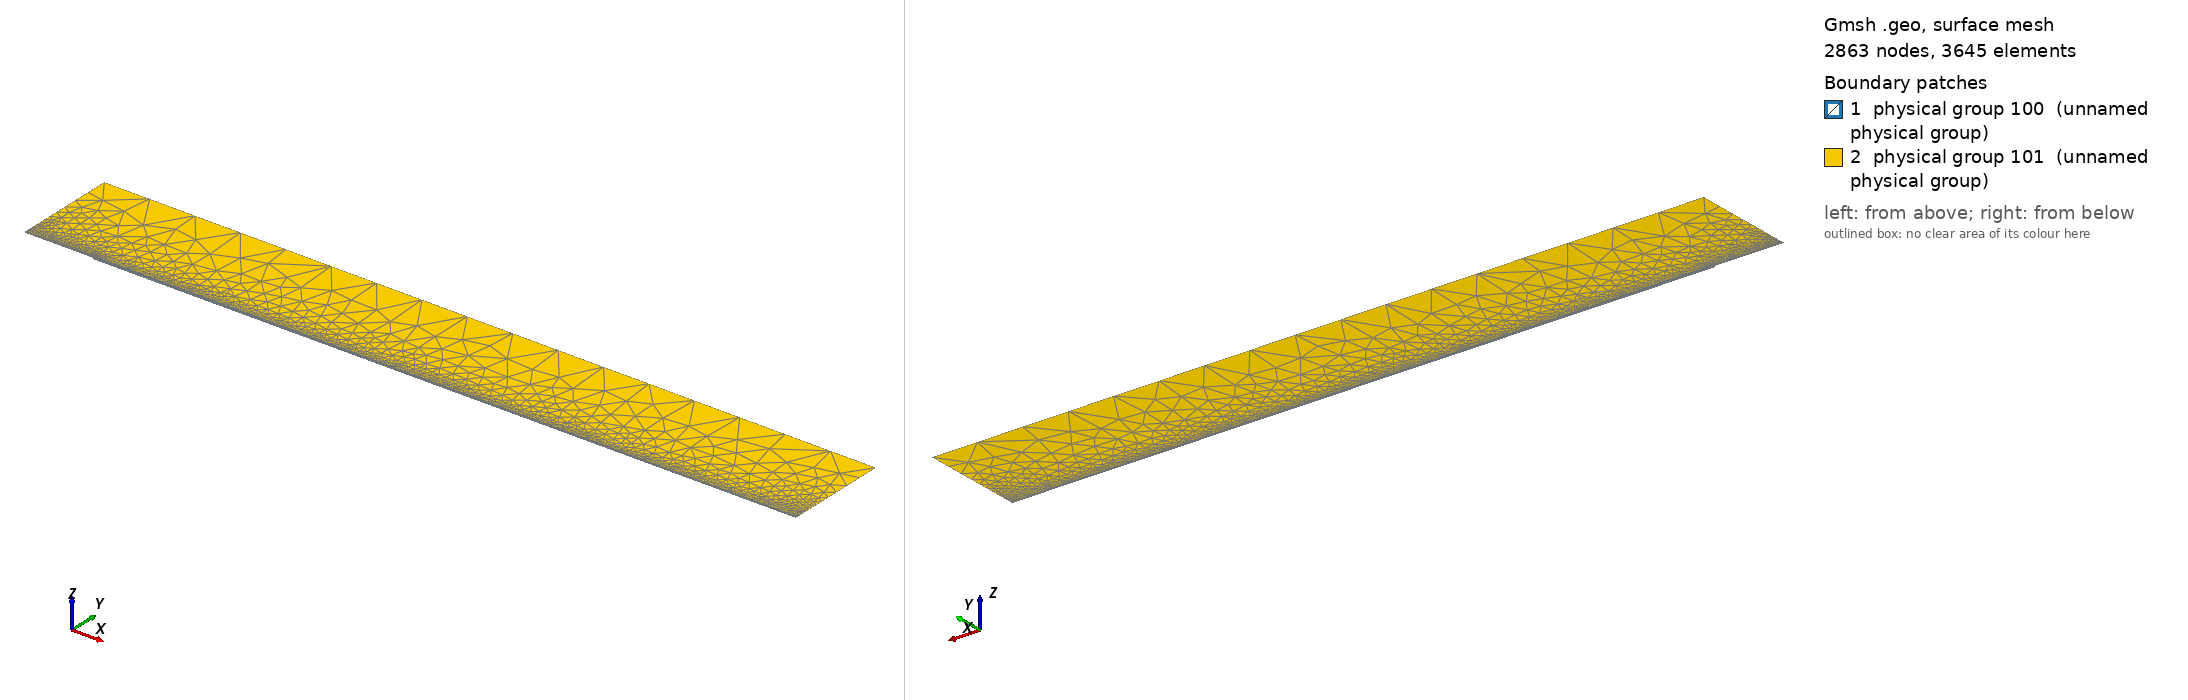

Gmsh geometry script, surface-meshed: 2863 nodes, 3645 surface elements. Boundary patches (legend numbers): 1 physical group 100 (unnamed physical group), 2 physical group 101 (unnamed physical group). Left view from above one corner, right view from below the opposite corner. Legend entries are the model's physical surfaces. The drawing asked Gmsh for element sizes between 1% and 20% of the model's largest extent; the script's own settings can give other sizes.

=== mesh.geo (drawn) ===
// Macro parameters
deltaStar = 1;
D = 2.5 * deltaStar; // depth of the gap 
W = 10 * deltaStar; // width of the gap
r = 16; // length of non-constant quads upstream and downstream of the gap
s = 8; // length of non-constant quads left and right inside the gap
BL = 0.25 * deltaStar; // height of the second layer of quad elements
BL_upper = 3.5 * deltaStar; // height of the third layer of quad elements
x0 = 100 * deltaStar; // x distance from inflow to gap
lengthOutflow = 1000 * deltaStar; // length after the gap
x3 = W + lengthOutflow; // last point of the domain
height = 150 * deltaStar; // height of the triangular region
triagHeightRegion_inflow = height - BL - BL_upper; // height of the triangular region
triad_eps = 2 * deltaStar;

// Micro parameters
dx = 0.2; // dx of square elements near the leading and trailing edge of the gap (most resolution-demanding points in the domain)
dy = 1.25 * dx; 
size_triag_v_top = 64; // size of the elements in the upper triangular region
size_quads_v_downstream = 5; 

// All the value below are between 0 and 1. =1  means the elements are all equal in size. Avoid using values very close to 1, because we dividing by log(p) in the formula.
dy_in_v_right = 1.5; // heighest quad in the upper layer of quads, in the right part of the gap
dy_in_v_left = 1.75; // heighest quad in the upper layer of quads, in the left part of the gap

// fit (check the file scripts/fit_gmsh.py for more details)
p_in_v_left = 1.0335663036230878 - 1.0234149444433507/(W - 0.8098798097181781)^0.5991729377115732; // densitiy concentration of elements inside the gap, vertically, near the left wall.
p_in_v_right = 1.008073572191136 - 1.1471875292840257/(W - 1.2941255994826328)^0.7890392764815325; // densitiy concentration of elements inside the gap, vertically, near the right wall.
p_in_h_bottom = 0.9; // densitiy concentration of elements inside the gap, horizontally. 
p_in_h_top = 0.9; // densitiy concentration of elements inside the gap, horizontally. 

p_out_h = 0.5; // densitiy concentration of elements outside the gap, horizontally.
p_out_h_upper = 0.8; // densitiy concentration of elements outside the gap, horizontally on the upper layer of quads
p_out_v_inflow_dense = 0.8; // densitiy concentration of elements outside the gap, vertically, near the inflow and the gap
p_out_v_inflow_sparse = 0.99; // densitiy concentration of elements outside the gap, vertically, near the inflow and far from the gap
p_out_v_outflow = 1; // densitiy concentration of elements outside the gap, vertically, near the outflow and the gap
p_triag_h_inflow = 0.8; // densitiy concentration of elements in the triangular region of the domain, horizontally.
p_triag_h_outflow = p_triag_h_inflow; // densitiy concentration of elements in the triangular region of the domain, horizontally.

enlarge_triag_inflow = 1.1; // heigher the value, larger the elements in the triangular region near the inflow
enlarge_triag_outflow = 1.1; // heigher the value, larger the elements in the triangular region near the outflow

// Automated parameters 
a_in_v_right = dx / (W / 2);
a_in_v_left = dx / (W / 2);
a_in_h_bottom = dy / (D / 2);
a_in_h_top = dx / (D / 2);
a_out_h = dx / BL;
a_out_v_inflow_dense = dx / r;
a_out_v_outflow_dense = dx / r;

// for the derivation of the formula, see file 20250123_gmshFormula.md in the docs folder
N_in_v_right = Ceil( Log (a_in_v_right / (1 - p_in_v_right + a_in_v_right * p_in_v_right)) / Log(p_in_v_right) );
N_in_v_left = Ceil( Log (a_in_v_left / (1 - p_in_v_left + a_in_v_left * p_in_v_left)) / Log(p_in_v_left) );
N_in_h_bottom = Ceil( Log (a_in_h_bottom / (1 - p_in_h_bottom + a_in_h_bottom * p_in_h_bottom)) / Log(p_in_h_bottom) );
N_in_h_top = Ceil( Log (a_in_h_top / (1 - p_in_h_top + a_in_h_top * p_in_h_top)) / Log(p_in_h_top) );
N_out_h = Ceil( Log (a_out_h / (1 - p_out_h + a_out_h * p_out_h)) / Log(p_out_h) ) + 1; // + 1 is to correct the fact that the distance is too small to properly approximate the dx length
N_out_v_inflow_dense = Ceil( Log (a_out_v_inflow_dense / (1 - p_out_v_inflow_dense + a_out_v_inflow_dense * p_out_v_inflow_dense)) / Log(p_out_v_inflow_dense) );

p_for_a_out_v_inflow_sparse_computation = p_out_v_inflow_dense;
a_out_v_inflow_sparse = r / (x0 - r) * (1 - p_for_a_out_v_inflow_sparse_computation) / (1 - p_for_a_out_v_inflow_sparse_computation^(N_out_v_inflow_dense + 1));
N_out_v_inflow_sparse = Ceil( Log(a_out_v_inflow_sparse / (1 - p_out_v_inflow_sparse + a_out_v_inflow_sparse * p_out_v_inflow_sparse)) / Log(p_out_v_inflow_sparse) );

N_out_v_outflow = Ceil( (x3 -W/2 - triad_eps) / size_quads_v_downstream );

// second layer of quads
a_out_h_upper = (BL) / (BL_upper) * (1 - p_out_h) / (1 - p_out_h^(N_out_h + 1));
N_out_h_upper = Ceil( Log(a_out_h_upper / (1 - p_out_h_upper + a_out_h_upper * p_out_h_upper)) / Log(p_out_h_upper) );

// ---------------------------
// for triangular region
// ---------------------------
a_triag_h_inflow = (BL_upper) / (triagHeightRegion_inflow) * (1 - p_out_h_upper) / (1 - p_out_h_upper^(N_out_h_upper + 1));
a_triag_h_outflow = a_triag_h_inflow;
N_triag_v_top = Ceil( (x3 + x0) / size_triag_v_top ); // we assume p_triag_v = 1, otherwise the formula is different
N_triag_h_inflow = Ceil( Log(a_triag_h_inflow / (1 - p_triag_h_inflow + a_triag_h_inflow * p_triag_h_inflow)) / Log(p_triag_h_inflow) );
N_triag_h_outflow = Ceil( Log(a_triag_h_outflow / (1 - p_triag_h_outflow + a_triag_h_outflow * p_triag_h_outflow)) / Log(p_triag_h_outflow) );
N_triag_h_inflow = Ceil( N_triag_h_inflow / enlarge_triag_inflow );
N_triag_h_outflow = Ceil( N_triag_h_outflow / enlarge_triag_outflow );

Point(1) = {-x0, 0, 0};
Point(2) = {0,0,0};
Point(3) = {0,-D,0};
Point(4) = {W/2+triad_eps,-D,0};
Point(5) = {W/2+triad_eps,BL+BL_upper,0};
Point(6) = {x3,0,0};
Point(8) = {x3,height,0};
Point(9) = {-x0,height,0};
Point(10) = {-x0,BL,0};
Point(11) = {0,BL,0};
Point(13) = {W/2,0,0};
Point(14) = {W/2,BL,0};
Point(15) = {0,-D/2,0};
Point(16) = {W/2,-D,0};
Point(18) = {-r,0,0};
Point(19) = {-r,BL,0};
Point(22) = {-x0,BL+BL_upper,0};
Point(23) = {-r,BL+BL_upper,0};
Point(25) = {x3,BL+BL_upper,0};
Point(26) = {0,BL+BL_upper,0};
Point(27) = {W/2,BL+BL_upper,0};
Point(28) = {W/2,-D/2,0};

Line(1) = {1,18};
Line(2) = {2,15};
Line(3) = {3,16};
Line(6) = {6,25};
Line(8) = {8,9};
Line(9) = {9,22};
Line(10) = {10,19};
Line(11) = {10,1};
Line(12) = {11,14};
Line(14) = {2,13};
Line(15) = {15,3};
Line(16) = {16,4};
Line(18) = {4,5};
Line(20) = {18,2};
Line(21) = {14,13};
Line(22) = {13,28};
Line(23) = {19,11};
Line(24) = {22,10};
Line(25) = {25,8};
Line(27) = {22,23};
Line(26) = {4,6};
Line(28) = {5,25};
Line(30) = {23,26};
Line(31) = {26,27};
Line(32) = {27,14};
Line(33) = {28,16};

// outer quads 1
Curve Loop(1) = {-21, -12, -23, -10, 11, 1, 20, 14};
Plane Surface(1) = {1};

// inside gap
Curve Loop(2) = {2, 15, 3, -33, -22, -14};
Plane Surface(2) = {2};

// triangular region
Curve Loop(3) = {25, 8, 9, 27, 30, 31,32,21,22,33,16,18,28};
Plane Surface(3) = {3};

// 3rd layer of quads
Curve Loop(4) = {-24, 27, 30, 31,32,-12,-23,-10};
Plane Surface(4) = {4};

// outer quads downstream
Curve Loop(5) = {18, 28,-6, -26};
Plane Surface(5) = {5};



// This defines the surfaces that will be meshed with quad elements
Transfinite Surface {1} = {14,13, 1, 10};
Transfinite Surface {2} = {3, 13, 16, 2}; // number '2' must match the number '2' of plane surface
Transfinite Surface {4} = {27, 14, 22, 10};
Transfinite Surface {5} = {25, 6, 4, 5};

Transfinite Curve {-14, -3, -12, -31} = N_in_v_left Using Progression p_in_v_left;

Transfinite Curve {15, 33} = N_in_h_bottom Using Progression p_in_h_bottom;
Transfinite Curve {-2, -22} = N_in_h_top Using Progression p_in_h_top;

Transfinite Curve {11, -21} = N_out_h Using Progression p_out_h;
Transfinite Curve {24, 32} = N_out_h_upper Using Progression p_out_h_upper;
Transfinite Curve {10, 1, 27} = N_out_v_inflow_sparse Using Progression p_out_v_inflow_sparse;
Transfinite Curve {20, 23, 30} = N_out_v_inflow_dense Using Progression p_out_v_inflow_dense;
Transfinite Curve {28, 26} = N_out_v_outflow Using Progression p_out_v_outflow;
Transfinite Curve {-18, -6} = N_out_h_upper Using Progression p_out_h_upper;

Recombine Surface {1, 2, 4, 5};

// for triangluar region
Transfinite Curve {8} = N_triag_v_top Using Progression 1;
Transfinite Curve {-25} = N_triag_h_outflow Using Progression p_triag_h_outflow;
Transfinite Curve {9} = N_triag_h_inflow Using Progression p_triag_h_inflow;


// defining boundary
Physical Curve(1) = {9,24,11}; // inlet
Physical Curve(2) = {25,6}; // outlet
Physical Curve(3) = {8}; // top
Physical Curve(4) = {1, 20, 2, 15, 3, 16, 26}; // wall


Physical Surface(100) = {1, 2, 4, 5};
Physical Surface(101) = {3};
